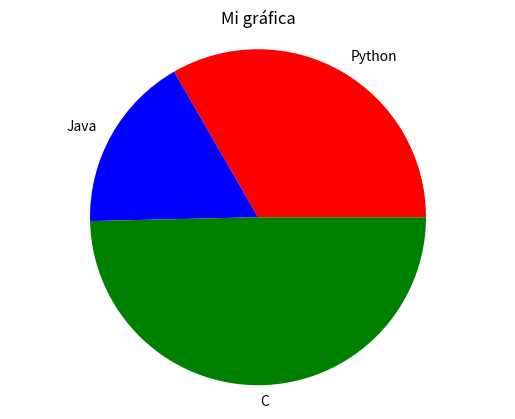

The matplotlib source for this figure:
import matplotlib.pyplot as plt

# Data for the pie chart
etiquetas = ['Python','Java','C']
datos = [45,23,67]
colores = ["red","blue","green"]

plt.pie(datos,  labels=etiquetas, colors=colores)
plt.title('Mi gráfica')

plt.axis('equal')
plt.show()
